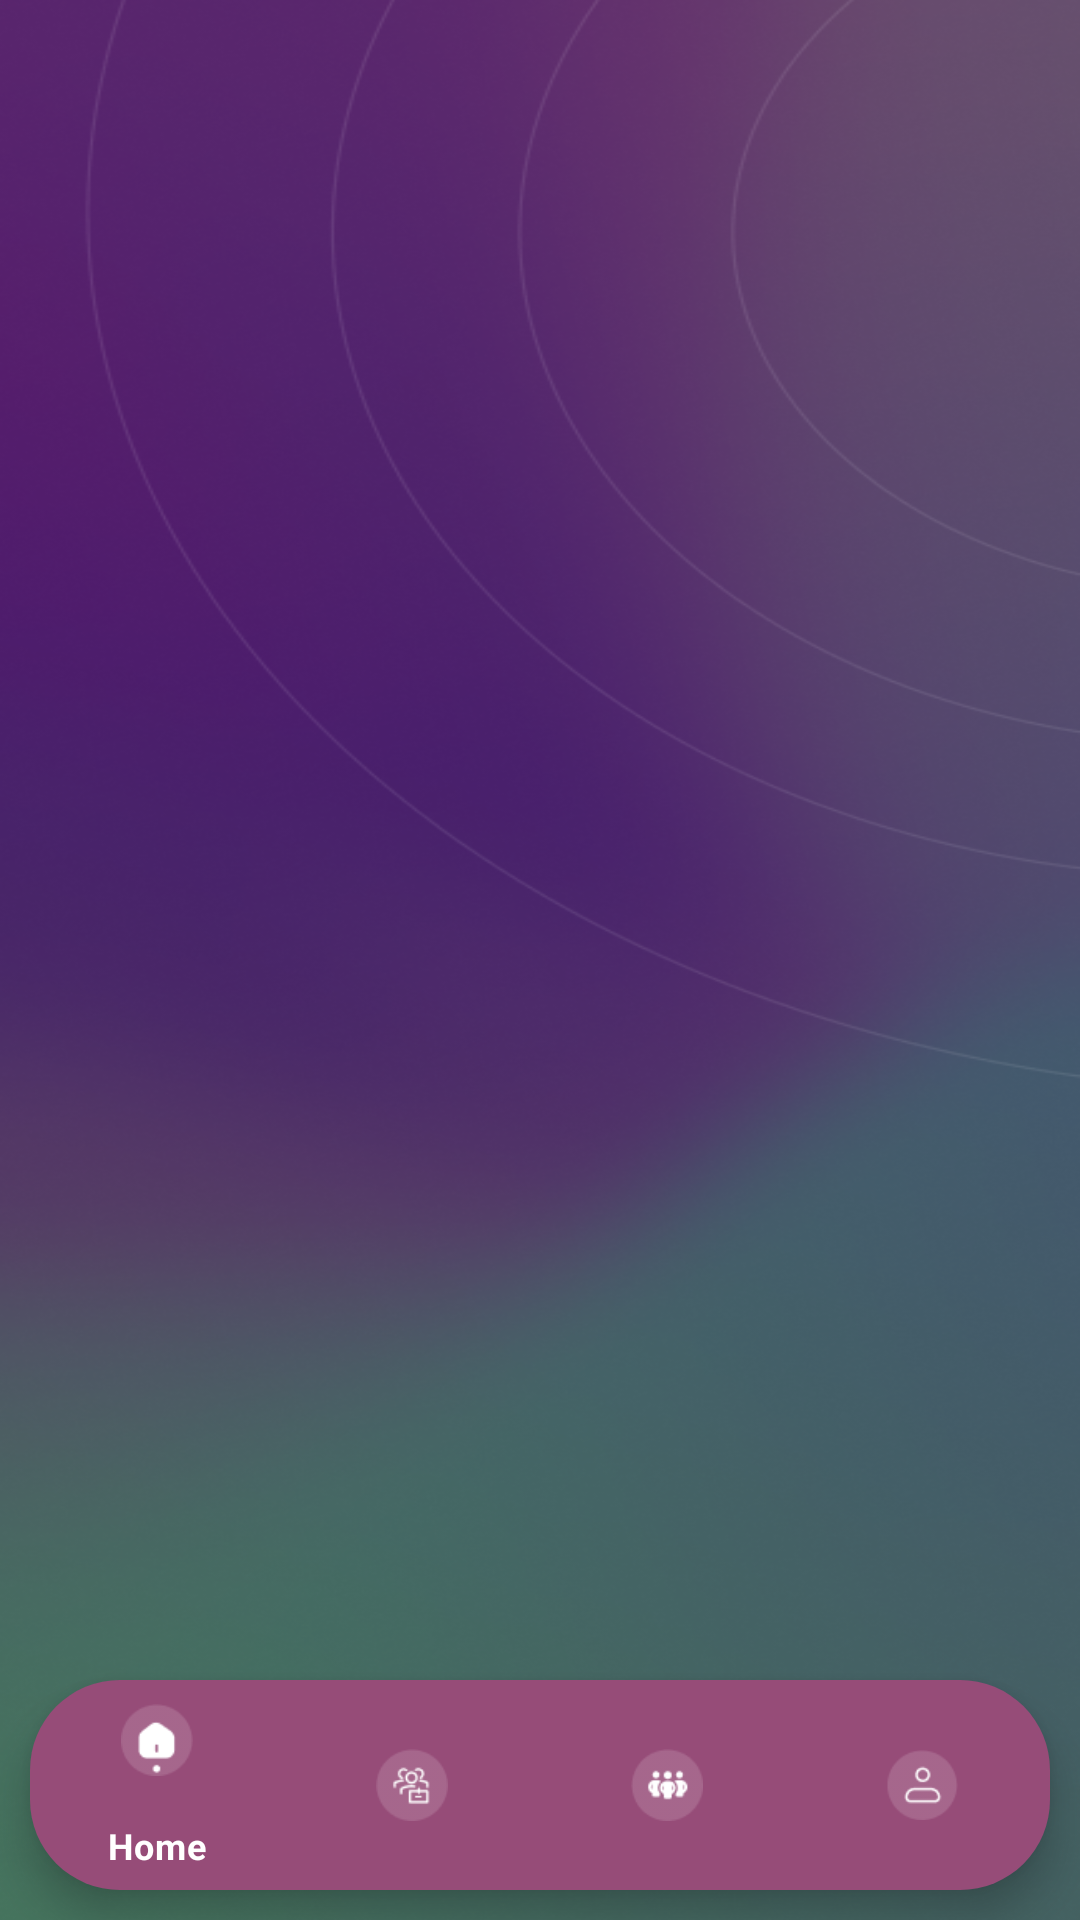

This screen was rendered from an Android layout file. Write that file and the resources it references.
<!-- AndroidManifest.xml: application theme Theme.BuyNow -->
<!-- res/layout/activity_home_seller.xml -->
<?xml version="1.0" encoding="utf-8"?>
<androidx.constraintlayout.widget.ConstraintLayout xmlns:android="http://schemas.android.com/apk/res/android"
    xmlns:app="http://schemas.android.com/apk/res-auto"
    xmlns:tools="http://schemas.android.com/tools"
    android:layout_width="match_parent"
    android:layout_height="match_parent"
    android:background="@drawable/bg_seller"
    tools:context=".presentation.seller.activity.HomeSellerActivity">


    <FrameLayout
        android:id="@+id/nav_fragment"
        android:layout_width="match_parent"
        android:layout_height="0dp"
        app:layout_constraintBottom_toTopOf="@+id/bottomNavMenu"
        app:layout_constraintEnd_toEndOf="parent"
        app:layout_constraintStart_toStartOf="parent"
        app:layout_constraintTop_toTopOf="parent">

    </FrameLayout>

    <com.google.android.material.bottomnavigation.BottomNavigationView
        android:id="@+id/bottomNavMenu"
        android:layout_width="match_parent"
        android:layout_height="70dp"
        android:layout_margin="10dp"
        style="@style/BottomNavigationViewStyleSeller"
        app:layout_constraintBottom_toBottomOf="parent"
        app:layout_constraintEnd_toEndOf="parent"
        app:layout_constraintStart_toStartOf="parent"
        app:menu="@menu/botom_nav_menu_admin" />

</androidx.constraintlayout.widget.ConstraintLayout>
<!-- resources referenced by this layout -->
<resources>
  <!-- drawable bg_seller: png bitmap (drawable, 359643 bytes) -->
  <style name="BottomNavigationViewStyleSeller" parent="Widget.MaterialComponents.BottomNavigationView.Colored">
          <item name="android:background">@drawable/menu_bg_admin</item>
          <item name="itemTextColor">@color/white</item>
          <item name="itemIconTint">@color/white</item>
      </style>
  <style name="Theme.BuyNow" parent="Theme.MaterialComponents.DayNight.NoActionBar">
          
          <item name="colorPrimary">@color/primary</item>
          <item name="colorPrimaryVariant">@color/background</item>
          <item name="colorOnPrimary">@color/white</item>
          
          <item name="colorSecondary">@color/selectedHome</item>
          <item name="colorSecondaryVariant">@color/sale</item>
          <item name="colorOnSecondary">@color/black</item>
          
          <item name="android:statusBarColor" tools:targetApi="l">?attr/colorPrimaryVariant</item>
          
          <item name="android:windowLightStatusBar" tools:targetApi="23">true</item>
  
          <item name="bottomNavigationStyle">@style/BottomNavigationViewStyle</item>
  
      </style>
  <!-- drawable menu_bg_admin (drawable) -->
  <?xml version="1.0" encoding="utf-8"?>
  <shape xmlns:android="http://schemas.android.com/apk/res/android"
      android:shape="rectangle">
  
      <solid android:color="@color/backgroundLike" />
      <corners android:radius="30dp" />
  
  </shape>
  <color name="white">#FFFFFFFF</color>
  <color name="primary">#0ACF83</color>
  <color name="background">#F9F9F9</color>
  <color name="selectedHome">#FF009688</color>
  <color name="sale">#DB3022</color>
  <color name="black">#222222</color>
  <style name="BottomNavigationViewStyle" parent="Widget.MaterialComponents.BottomNavigationView.Colored">
          <item name="android:background">@drawable/menu_bg</item>
          <item name="itemTextColor">@color/white</item>
          <item name="itemIconTint">@color/white</item>
      </style>
  <color name="backgroundLike">#964C78</color>
</resources>
